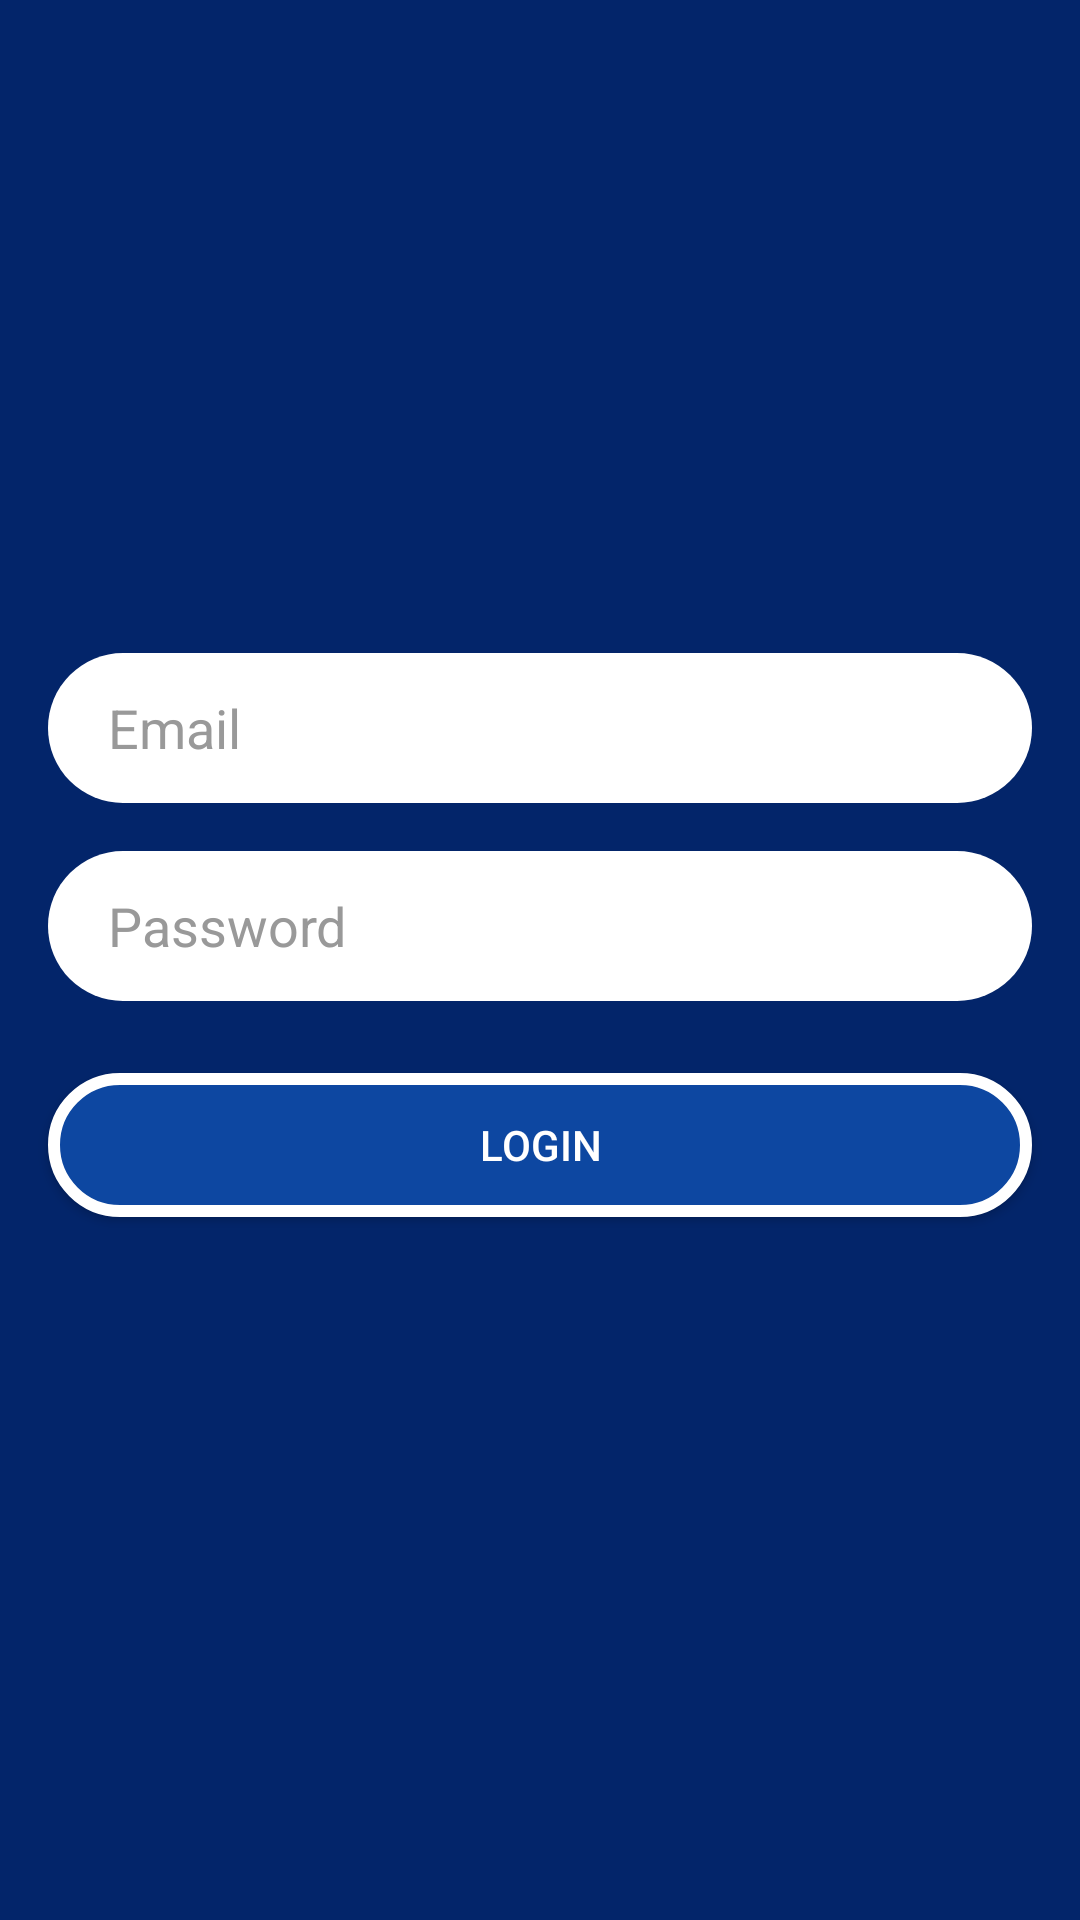

Produce the Android XML layout that renders to this screen, including the resource entries it uses.
<!-- AndroidManifest.xml: application theme AppTheme -->
<!-- res/layout/activity_login.xml -->
<?xml version="1.0" encoding="utf-8"?>
<androidx.constraintlayout.widget.ConstraintLayout xmlns:android="http://schemas.android.com/apk/res/android"
    xmlns:app="http://schemas.android.com/apk/res-auto"
    xmlns:tools="http://schemas.android.com/tools"
    android:layout_width="match_parent"
    android:layout_height="match_parent"
    android:background="@color/primary_light_blue"
    tools:context=".MainActivity">

    <EditText
        android:id="@+id/editText_login_email"
        android:layout_width="0dp"
        android:layout_height="50dp"
        android:layout_marginStart="16dp"
        android:layout_marginEnd="16dp"
        android:background="@drawable/rounded_edittext_register_login"
        android:ems="10"
        android:hint="Email"
        android:inputType="textEmailAddress"

        android:paddingLeft="20dp"
        android:textColor="@android:color/black"
        android:textColorHint="@color/hint_color"
        app:layout_constraintEnd_toEndOf="parent"
        app:layout_constraintHorizontal_bias="0.0"
        app:layout_constraintStart_toStartOf="parent"
        app:layout_constraintTop_toTopOf="@+id/guideline4" />

    <EditText
        android:id="@+id/editText_login_password"
        android:layout_width="0dp"
        android:layout_height="50dp"
        android:layout_marginTop="16dp"
        android:background="@drawable/rounded_edittext_register_login"
        android:ems="10"
        android:hint="Password"
        android:inputType="textPassword"
        android:paddingLeft="20dp"
        android:textColor="@android:color/black"
        android:textColorHint="@color/hint_color"
        app:layout_constraintEnd_toEndOf="@+id/editText_login_email"
        app:layout_constraintHorizontal_bias="0.0"
        app:layout_constraintStart_toStartOf="@+id/editText_login_email"
        app:layout_constraintTop_toBottomOf="@+id/editText_login_email" />

    <Button
        android:id="@+id/button_login"
        android:layout_width="0dp"
        android:layout_height="wrap_content"
        android:layout_marginTop="24dp"
        android:background="@drawable/rounded_button"
        android:text="LOGIN"
        android:textColor="@color/theme_2"
        app:layout_constraintEnd_toEndOf="@+id/editText_login_password"
        app:layout_constraintHorizontal_bias="1.0"
        app:layout_constraintStart_toStartOf="@+id/editText_login_password"
        app:layout_constraintTop_toBottomOf="@+id/editText_login_password" />

    <TextView
        android:id="@+id/textView_create_account"
        android:layout_width="wrap_content"
        android:layout_height="wrap_content"
        android:layout_marginStart="16dp"
        android:layout_marginTop="8dp"
        android:text="Dont have an account?"
        android:textColor="@color/theme_2"
        app:layout_constraintBottom_toTopOf="@+id/guideline5"
        app:layout_constraintEnd_toEndOf="@+id/button_login"
        app:layout_constraintHorizontal_bias="0.0"
        app:layout_constraintStart_toStartOf="@+id/button_login"
        app:layout_constraintTop_toBottomOf="@+id/button_login"
        app:layout_constraintVertical_bias="0.0" />

    <androidx.constraintlayout.widget.Guideline
        android:id="@+id/guideline4"
        android:layout_width="wrap_content"
        android:layout_height="wrap_content"
        android:orientation="horizontal"
        app:layout_constraintGuide_percent="0.34" />

    <androidx.constraintlayout.widget.Guideline
        android:id="@+id/guideline5"
        android:layout_width="wrap_content"
        android:layout_height="wrap_content"
        android:orientation="horizontal"
        app:layout_constraintGuide_end="229dp" />
</androidx.constraintlayout.widget.ConstraintLayout>
<!-- resources referenced by this layout -->
<resources>
  <color name="hint_color">#999999</color>
  <color name="primary_light_blue">#03256A</color>
  <color name="theme_2">#FFFFFF</color>
  <!-- drawable rounded_button (drawable) -->
  <?xml version="1.0" encoding="utf-8"?>
  <shape xmlns:android="http://schemas.android.com/apk/res/android">
  
      <solid android:color="@color/button"></solid>
      <stroke android:width="4dp" android:color="@color/theme_2" />
      <corners android:radius="25dp"/>
  
  </shape>
  <!-- drawable rounded_edittext_register_login (drawable) -->
  <?xml version="1.0" encoding="utf-8"?>
  <shape xmlns:android="http://schemas.android.com/apk/res/android">
  
      <solid android:color = "@android:color/white"></solid>
      <corners android:radius="25dp"></corners>
  
  </shape>
  <style name="AppTheme" parent="Theme.AppCompat.Light.DarkActionBar">
          
          <item name="colorPrimary">@color/primary_light_blue</item>
          <item name="colorPrimaryDark">@color/primary_dark_blue</item>
          <item name="colorAccent">@color/colorAccent</item>
      </style>
  <color name="button">#0D47A1</color>
  <color name="primary_dark_blue">#0A1B3D</color>
  <color name="colorAccent">#D81B60</color>
</resources>
